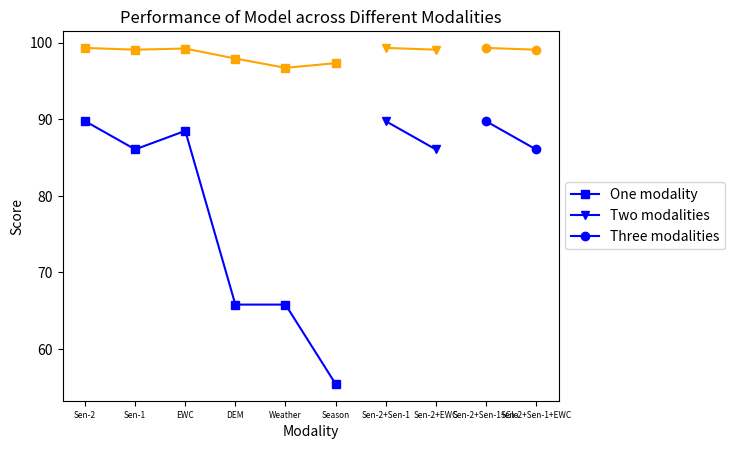

This chart was generated by the following Python code: (Note: this script raises an exception after producing the figure.)
import matplotlib.pyplot as plt

if __name__ == "__main__":
    # One modality
    one_modality = ["Sen-2", "Sen-1", "EWC", "DEM", "Weather", "Season"]
    one_modality_f1 = [89.76, 86.07, 88.49, 65.8, 65.8, 55.44]
    one_modality_acc = [99.32, 99.09, 99.24, 97.93, 96.72, 97.33]
    plt.plot(
        one_modality, one_modality_f1, marker="s", label="One modality", color="blue"
    )
    plt.plot(one_modality, one_modality_acc, marker="s", color="orange")

    # Two modalities
    two_modality = ["Sen-2+Sen-1", "Sen-2+EWC"]
    two_modality_f1 = [89.76, 86.07]
    two_modality_acc = [99.32, 99.09]
    plt.plot(
        two_modality, two_modality_f1, marker="v", label="Two modalities", color="blue"
    )
    plt.plot(two_modality, two_modality_acc, marker="v", color="orange")

    # Three modalities
    three_modality = ["Sen-2+Sen-1+Glo", "Sen-2+Sen-1+EWC"]
    three_modality_f1 = [89.76, 86.07]
    three_modality_acc = [99.32, 99.09]
    plt.plot(
        three_modality,
        three_modality_f1,
        marker="o",
        label="Three modalities",
        color="blue",
    )
    plt.plot(three_modality, three_modality_acc, marker="o", color="orange")

    # Add labels and title
    plt.xlabel("Modality")
    plt.ylabel("Score")
    plt.xticks(fontsize=6)
    plt.title("Performance of Model across Different Modalities")

    # Add a legend and position it outside the plot
    legend = plt.legend(loc="center left", bbox_to_anchor=(1, 0.5))

    # Change legend color to grey
    handles, labels = legend.legendHandles, legend.get_texts()
    handles[0].set_color("grey")
    handles[1].set_color("grey")
    handles[2].set_color("grey")

    # Save the plot
    path_to_save = "/Users/<user>/NICOLAS_KESSELI/Programming/Lokal/master-thesis-doc/src/files/"
    file_name = "classification_climatezone_modality_comparison"
    format = ".png"
    plt.savefig(path_to_save + file_name + format, bbox_inches="tight")

    # Display the plot
    plt.tight_layout()
    plt.show()
